Run: headless pygame with SDL's dummy video driver; simulated clock (each Clock.tick advances the game by its frame time, no real sleeping); random seed 0; keys injected as events and as key.get_pressed() state; no mouse input.
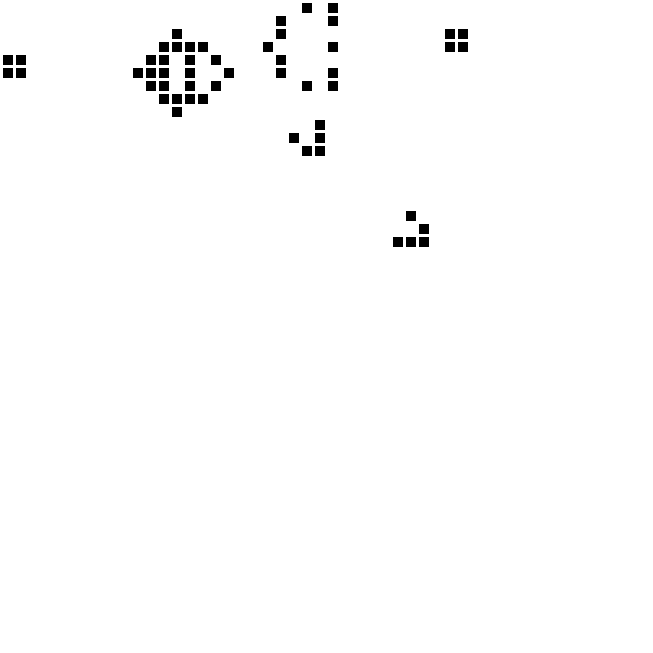
Frame 1 of 4 · flips 1–60 · no input
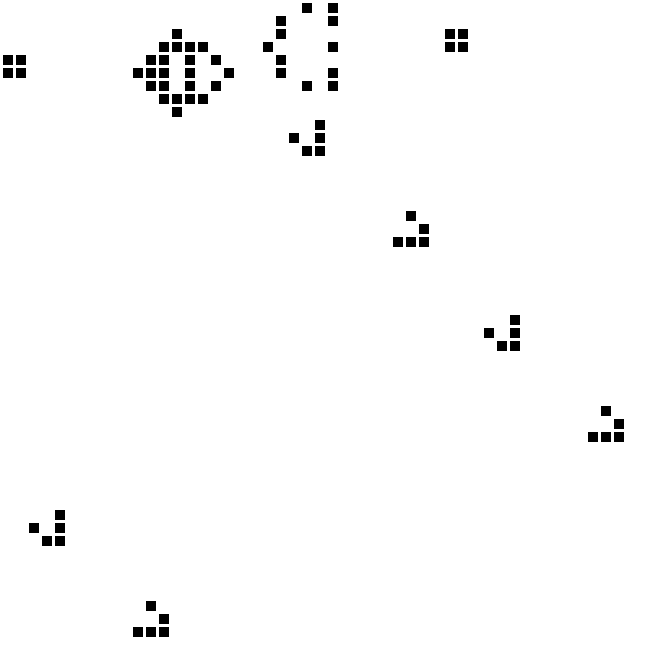
Frame 2 of 4 · flips 61–180 · tapped SPACE, RETURN · held RIGHT (→), D
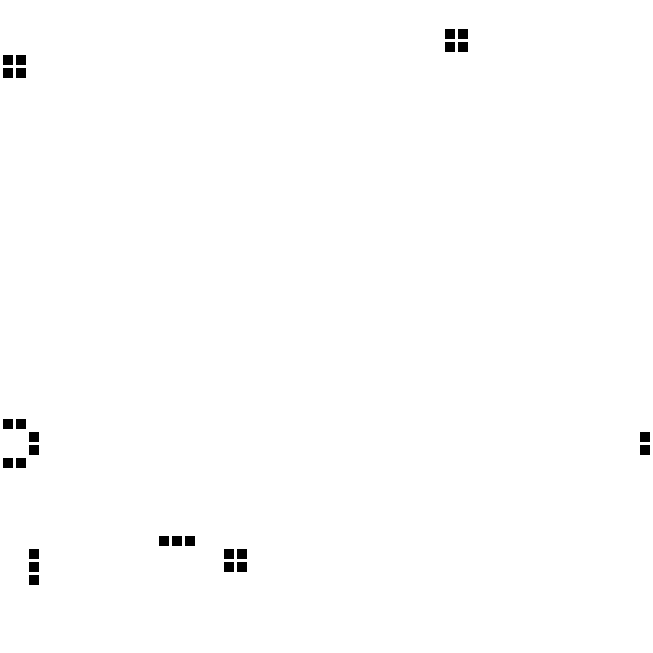
Frame 3 of 4 · flips 181–300 · held DOWN (↓), S
Frame 4 of 4 · flips 301–420 · held LEFT (←), A, UP (↑), W · screen unchanged from frame 3, image omitted

The pygame program that drew these frames:

import os, sys, time
import pygame
from pygame.locals import *

pygame.init()
fpsClock = pygame.time.Clock()

#################
#global variables
#################
cellheight = 10
cellwidth = 10
margin = 3

#colors
whiteColor = pygame.Color(255,255,255)
blackColor = pygame.Color(  0,  0,  0)
greenColor = pygame.Color(  0,255,  0)

#display
gameDisplay = pygame.display.set_mode([653,653])
pygame.display.set_caption('Conway\'s game of life.')


########
#Logic
########

def create_celllist(M):
	celllist = [[False for j in range(M)] for i in range(M)]
	return celllist

def check_neighbors(celllist,x,y):
	count = 0
	neighbors = [
			celllist[(x-1)%len(celllist)][(y-1)%len(celllist)], 
			celllist[(x-1)%len(celllist)][y], 
			celllist[(x-1)%len(celllist)][(y+1)%len(celllist)], 
			celllist[x][(y-1)%len(celllist)], 
			celllist[x][(y+1)%len(celllist)], 
			celllist[(x+1)%len(celllist)][(y-1)%len(celllist)], 
			celllist[(x+1)%len(celllist)][y], 
			celllist[(x+1)%len(celllist)][(y+1)%len(celllist)] ]
	for i in range(len(neighbors)):
		if neighbors[i-1] == True:
			count += 1
	return count

def update_board(celllist,storageList):
	for i in range(len(celllist)):
		for j in range(len(celllist[i])):
			if check_neighbors(celllist,i,j) < 2:
				cell_off(storageList,i,j)
			elif check_neighbors(celllist,i,j) == 2 and celllist[i][j] == True:
				cell_on(storageList,i,j)
			elif check_neighbors(celllist,i,j) == 3:
				cell_on(storageList,i,j)
			elif check_neighbors(celllist,i,j) >= 4:
				cell_off(storageList,i,j)


def cell_on(celllist,x,y):
	celllist[x][y]=True

def cell_off(celllist,x,y):
	celllist[x][y]=False

###############
#draw functions
###############

def color_rectangle(celllist,x,y):
	if celllist[x][y] == True:
		return blackColor
	else:
		return whiteColor

def draw_board(celllist):
	for x in range(50):
		for y in range(50):
			pygame.draw.rect(gameDisplay, color_rectangle(celllist,x,y), ((x+1)*margin + x*cellwidth,(y+1)*margin + y*cellwidth , cellheight, cellwidth))


##########
#game loop
##########
def gameLoop():
	livearray = create_celllist(50)

	livearray[0][4]=True
	livearray[0][5]=True
	livearray[1][4]=True
	livearray[1][5]=True

	livearray[10][4]=True
	livearray[10][5]=True
	livearray[10][6]=True
	livearray[11][3]=True

	livearray[11][7]=True
	livearray[12][2]=True
	livearray[12][8]=True
	livearray[13][2]=True

	livearray[13][8]=True
	livearray[14][5]=True
	livearray[15][3]=True
	livearray[15][7]=True

	livearray[16][4]=True
	livearray[16][5]=True
	livearray[16][6]=True
	livearray[17][5]=True

	livearray[20][2]=True
	livearray[20][3]=True
	livearray[20][4]=True
	livearray[21][2]=True

	livearray[21][3]=True
	livearray[21][4]=True
	livearray[22][1]=True
	livearray[22][5]=True

	livearray[24][0]=True
	livearray[24][1]=True
	livearray[24][5]=True
	livearray[24][6]=True

	livearray[34][2]=True
	livearray[34][3]=True
	livearray[35][2]=True
	livearray[35][3]=True

	while True:
		storagearray = create_celllist(50)

		gameDisplay.fill(whiteColor)

		draw_board(livearray)
		update_board(livearray,storagearray)
		livearray = storagearray[:][:]

		for event in pygame.event.get():
			if event.type == KEYDOWN:
				if event.key == K_ESCAPE:
					pygame.quit()
					sys.exit()
			if event.type == pygame.QUIT:
				pygame.quit()
				sys.exit()

		pygame.display.update()
		fpsClock.tick(30)
		time.sleep(.3)


gameLoop()
